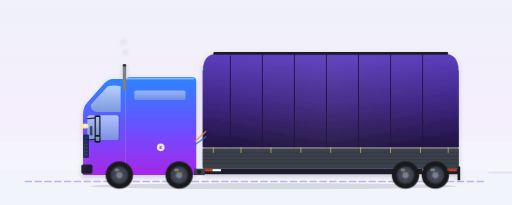
t = 0.00 s
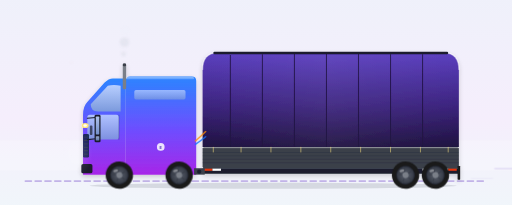
t = 1.66 s
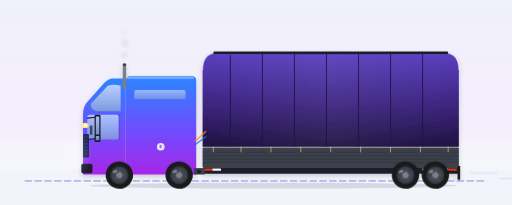
t = 3.31 s
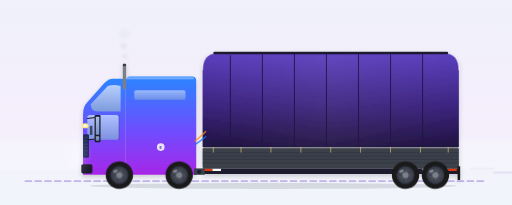
t = 4.88 s
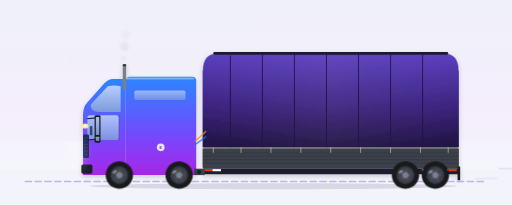
t = 6.53 s
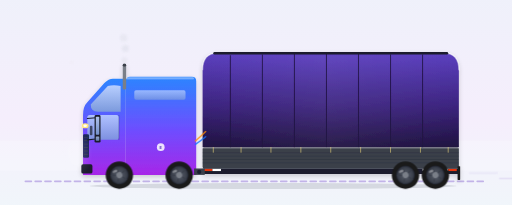
t = 8.10 s

The animated SVG that drew these frames (rendered in a browser with its animation timeline set to each time). Animation: 13 SMIL elements (animate=9,animateTransform=4), 16 CSS @keyframes rules; frames cover the first 8.10 s, repeats indefinitely.

<?xml version="1.0" encoding="UTF-8"?>
<svg xmlns="http://www.w3.org/2000/svg"  width="1200" height="600" viewBox="0 50 1200 480" preserveAspectRatio="xMidYMid slice">
  <style><![CDATA[
    /* ========== CHASSIS BOB — the body floats on suspension ========== */
    .chassis-bob   { animation: chassis-bob 0.5s ease-in-out infinite; }
    @keyframes chassis-bob {
      0%, 100% { transform: translateY(0); }
      50%      { transform: translateY(-1.5px); }
    }
    .cab-sway      { animation: cab-sway 0.5s ease-in-out infinite -0.12s; }
    @keyframes cab-sway {
      0%, 100% { transform: translateY(0)    rotate(0deg); }
      50%      { transform: translateY(-0.8px) rotate(-0.15deg); }
    }
    .mudflap       { transform-origin: 1075px 440px;
                      animation: mudflap-flutter 0.42s ease-in-out infinite; }
    @keyframes mudflap-flutter {
      0%, 100% { transform: rotate(0deg)   translateX(0); }
      50%      { transform: rotate(-4deg)  translateX(0.4px); }
    }
    .streak        { animation: streak-drift 1.2s linear infinite; opacity: 0; }
    .streak.s2     { animation-delay: -0.4s; }
    .streak.s3     { animation-delay: -0.8s; }
    @keyframes streak-drift {
      0%   { transform: translateX(0);    opacity: 0; }
      15%  { opacity: 0.45; }
      85%  { opacity: 0.45; }
      100% { transform: translateX(180px); opacity: 0; }
    }
    .bow-air       { animation: bow-air-pulse 1.4s ease-in-out infinite;
                      transform-origin: 180px 410px; }
    @keyframes bow-air-pulse {
      0%, 100% { transform: scale(1)   translateX(0);   opacity: 0.18; }
      50%      { transform: scale(1.1) translateX(-3px); opacity: 0.32; }
    }
    .tire-dust     { animation: tire-dust 1.6s ease-out infinite; }
    @keyframes tire-dust {
      0%, 80%, 100% { opacity: 0; transform: translateX(0) scale(0.4); }
      8%, 18%       { opacity: 0.45; transform: translateX(0) scale(0.4); }
      35%           { opacity: 0;    transform: translateX(14px) scale(1); }
    }

    /* ========== ORIGINAL MOTION VOCAB ========== */
    .sheen        { animation: sheen-sweep 5s ease-in-out infinite;
                      transform-box: fill-box; }
    @keyframes sheen-sweep {
      0%   { transform: translateX(-220px); opacity: 0; }
      30%  { opacity: 0.5; }
      70%  { opacity: 0.5; }
      100% { transform: translateX(220px); opacity: 0; }
    }
    .wordmark     { animation: wordmark-breath 6s ease-in-out infinite; }
    @keyframes wordmark-breath {
      0%, 100% { opacity: 0.14; }
      50%      { opacity: 0.24; }
    }
    .badge-e      { transform-box: fill-box; transform-origin: center;
                      animation: badge-pulse 3.2s ease-in-out infinite; }
    @keyframes badge-pulse {
      0%, 100% { transform: scale(1);    opacity: 0.85; }
      50%      { transform: scale(1.06); opacity: 1; }
    }
    .headlight-glow { animation: headlight-pulse 4s ease-in-out infinite; }
    @keyframes headlight-pulse {
      0%, 100% { opacity: 0.85; }
      50%      { opacity: 1; }
    }
    .airlines     { animation: airlines-vibrate 0.55s ease-in-out infinite;
                      transform-box: fill-box; }
    @keyframes airlines-vibrate {
      0%, 100% { transform: translateY(0); }
      50%      { transform: translateY(0.6px); }
    }
    .chevron      { animation: chevron-pulse 2.2s ease-in-out infinite; }
    @keyframes chevron-pulse {
      0%, 100% { opacity: 0.3; }
      50%      { opacity: 0.65; }
    }
    .sky-shimmer  { animation: sky-drift 14s linear infinite;
                      transform-box: fill-box; }
    @keyframes sky-drift {
      from { transform: translateX(-40px); opacity: 0.12; }
      50%  { opacity: 0.22; }
      to   { transform: translateX(40px); opacity: 0.12; }
    }
    .ground-line  { stroke-dasharray: 14 9;
                      animation: ground-dash 1.6s linear infinite; }
    @keyframes ground-dash {
      from { stroke-dashoffset: 0; }
      to   { stroke-dashoffset: -46; }
    }
    /* ========== BRAND LOCKUP ========== */
    .brand-mark {
      transform-box: fill-box; transform-origin: center;
      animation: brand-pulse 3.6s ease-in-out infinite;
    }
    @keyframes brand-pulse {
      0%, 100% { transform: scale(1);    opacity: 0.92; }
      50%      { transform: scale(1.05); opacity: 1; }
    }
    .brand-word { animation: brand-word-breath 6s ease-in-out infinite; }
    @keyframes brand-word-breath {
      0%, 100% { opacity: 0.78; }
      50%      { opacity: 1; }
    }

    @media (prefers-reduced-motion: reduce) {
      .chassis-bob, .cab-sway, .mudflap, .streak, .bow-air, .tire-dust,
      .sheen, .wordmark, .badge-e, .headlight-glow, .airlines, .chevron,
      .sky-shimmer, .ground-line, .brand-mark, .brand-word { animation: none !important; }
    }
  
    /* ========== DARK-MODE OVERRIDES (2026-05-16) ========== */
    @media (prefers-color-scheme: dark) {
      .sky-bg          { fill: url(#skyDark) !important; }
      .ground-line     { stroke: #5E4FC6 !important; opacity: 0.55 !important; }
      .ground-shadow   { fill: #060912 !important; opacity: 0.55 !important; }
      .brand-word      { fill: #C9B6FF !important; }
      .brand-tagline   { fill: #8B7FE3 !important; }
      .equipment-label { fill: #C9B6FF !important; }
      .equipment-sub   { fill: #8B7FE3 !important; }
      .equipment-rule  { stroke: #6E4DFF !important; }
    }
  ]]></style>

  <!-- 05 · Conestoga · Idle silhouette · EquipmentKind: conestoga · TRUCK / LBS
       Curtain-side trailer — rolling tarp on tubular bow framework. -->
  <defs>
        <linearGradient id="skyDark" x1="0" y1="0" x2="0" y2="1">
      <stop offset="0%"  stop-color="#0A0F1F"/>
      <stop offset="55%" stop-color="#141A2E"/>
      <stop offset="100%" stop-color="#0B0F1B"/>
    </linearGradient>
    <linearGradient id="brandIridescent" x1="0" y1="0" x2="1" y2="1">
      <stop offset="0%" stop-color="#1473FF"/>
      <stop offset="50%" stop-color="#6E4DFF"/>
      <stop offset="100%" stop-color="#BE01FF"/>
    </linearGradient>
    <linearGradient id="sky" x1="0" y1="0" x2="0" y2="1"><stop offset="0%" stop-color="#EEF1FA"/><stop offset="55%" stop-color="#F5EEFC"/><stop offset="100%" stop-color="#EFF8FA"/></linearGradient>
    <linearGradient id="cab" x1="0" y1="0" x2="0" y2="1"><stop offset="0%" stop-color="#2B85FF"/><stop offset="55%" stop-color="#6E4DFF"/><stop offset="100%" stop-color="#A726E8"/></linearGradient>
    <linearGradient id="cabRoof" x1="0" y1="0" x2="0" y2="1"><stop offset="0%" stop-color="#FFFFFF" stop-opacity="0.55"/><stop offset="100%" stop-color="#FFFFFF" stop-opacity="0"/></linearGradient>
    <linearGradient id="windowGlass" x1="0" y1="0" x2="0" y2="1"><stop offset="0%" stop-color="#BFD3FF"/><stop offset="100%" stop-color="#7E9DDB"/></linearGradient>
    <!-- Conestoga tarp — slightly olive/khaki canvas with brand purple sheen -->
    <linearGradient id="tarp" x1="0" y1="0" x2="0" y2="1">
      <stop offset="0%" stop-color="#5B3FBF"/>
      <stop offset="55%" stop-color="#3D2580"/>
      <stop offset="100%" stop-color="#1F1240"/>
    </linearGradient>
    <linearGradient id="tarpRibbing" x1="0" y1="0" x2="1" y2="0">
      <stop offset="0%" stop-color="#FFFFFF" stop-opacity="0"/>
      <stop offset="50%" stop-color="#FFFFFF" stop-opacity="0.1"/>
      <stop offset="100%" stop-color="#FFFFFF" stop-opacity="0"/>
    </linearGradient>
    <radialGradient id="rim" cx="0.5" cy="0.5" r="0.5"><stop offset="0%" stop-color="#5A606D"/><stop offset="80%" stop-color="#3A3F4A"/><stop offset="100%" stop-color="#1F2330"/></radialGradient>
    <filter id="rigShadow" x="-10%" y="-10%" width="120%" height="130%"><feGaussianBlur in="SourceAlpha" stdDeviation="6"/><feOffset dx="0" dy="4" result="offsetBlur"/><feComponentTransfer><feFuncA type="linear" slope="0.18"/></feComponentTransfer><feMerge><feMergeNode/><feMergeNode in="SourceGraphic"/></feMerge></filter>
      <linearGradient id="bowHazeGrad" x1="0" y1="0" x2="0" y2="1">
      <stop offset="0%" stop-color="#FFFFFF" stop-opacity="0.75"/>
      <stop offset="100%" stop-color="#FFFFFF" stop-opacity="0"/>
    </linearGradient>
    <radialGradient id="bowHaze" cx="0.5" cy="0.5" r="0.5">
      <stop offset="0%" stop-color="#FFFFFF" stop-opacity="0.75"/>
      <stop offset="100%" stop-color="#FFFFFF" stop-opacity="0"/>
    </radialGradient>
    <radialGradient id="dustCloud" cx="0.5" cy="0.5" r="0.5">
      <stop offset="0%" stop-color="#C8B89A" stop-opacity="0.55"/>
      <stop offset="100%" stop-color="#C8B89A" stop-opacity="0"/>
    </radialGradient>
    <filter id="softBlur" x="-50%" y="-50%" width="200%" height="200%">
      <feGaussianBlur stdDeviation="3"/>
    </filter>
  </defs>
  <g class="chassis-bob">

  <rect class="sky-bg" width="1200" height="600" fill="url(#sky)"/>
  <rect x="0" y="380" width="1200" height="70" fill="#FFFFFF" opacity="0.18"/>
  <line x1="60" y1="475" x2="1140" y2="475" stroke="#9B7FD9" stroke-width="4" stroke-dasharray="14 9" stroke-linecap="round" opacity="0.55"/>
  <ellipse cx="640" cy="486" rx="430" ry="7" fill="#1A1F2E" opacity="0.13"/>

  <!-- CAB -->
  <g filter="url(#rigShadow)">
    <path d="M 460 250 L 460 460 L 295 460 L 295 240 Q 295 230 305 230 L 450 230 Q 460 230 460 240 Z" fill="url(#cab)"/>
    <path d="M 295 240 L 295 460 L 195 460 L 195 320 Q 195 300 205 290 L 245 245 Q 255 235 265 235 L 290 235 Q 295 235 295 240 Z" fill="url(#cab)"/>
    <rect x="295" y="232" width="160" height="6" rx="3" fill="url(#cabRoof)"/>
    <path d="M 283 252 Q 267 248 253 252 L 213 295 Q 213 312 230 312 L 283 312 Z" fill="url(#windowGlass)" opacity="0.95"/>
    <rect x="205" y="320" width="74" height="58" rx="6" fill="url(#windowGlass)" opacity="0.85"/>
    <line x1="279" y1="320" x2="279" y2="378" stroke="#0A1F3F" stroke-width="1.5" opacity="0.4"/>
    <rect x="315" y="262" width="120" height="22" rx="4" fill="url(#windowGlass)" opacity="0.7"/>
    <rect x="211" y="345" width="6" height="22" rx="2" fill="#1A1F2E" opacity="0.7"/>
    <ellipse cx="200" cy="345" rx="8" ry="6" fill="#FFE680"/><ellipse cx="200" cy="345" rx="4" ry="3" fill="#FFFFFF"/>
    <rect x="195" y="365" width="14" height="55" rx="3" fill="#0A1F3F" opacity="0.85"/>
    <g stroke="#3A3F4A" stroke-width="1.5"><line x1="197" y1="372" x2="207" y2="372"/><line x1="197" y1="380" x2="207" y2="380"/><line x1="197" y1="388" x2="207" y2="388"/><line x1="197" y1="396" x2="207" y2="396"/><line x1="197" y1="404" x2="207" y2="404"/><line x1="197" y1="412" x2="207" y2="412"/></g>
    <rect x="191" y="435" width="26" height="22" rx="4" fill="#1A1F2E"/><rect x="271" y="438" width="22" height="20" rx="2" fill="#1A1F2E" opacity="0.85"/>
    <line x1="205" y1="328" x2="225" y2="326" stroke="#1A1F2E" stroke-width="2.5" stroke-linecap="round"/><line x1="205" y1="378" x2="225" y2="376" stroke="#1A1F2E" stroke-width="2.5" stroke-linecap="round"/>
    <rect x="222" y="320" width="14" height="64" rx="3" fill="#1A1F2E"/><rect x="225" y="324" width="8" height="42" rx="1.5" fill="url(#windowGlass)" opacity="0.9"/><rect x="225" y="370" width="8" height="10" rx="1.5" fill="url(#windowGlass)" opacity="0.75"/>
    <rect x="288" y="200" width="8" height="60" rx="3" fill="#7A7F88"/><rect x="288" y="200" width="8" height="6" rx="3" fill="#3A3F4A"/>
    <circle cx="377" cy="395" r="9" fill="#FFFFFF" opacity="0.85"/><text x="377" y="399" text-anchor="middle" font-family="Inter, system-ui, sans-serif" font-weight="800" font-size="9" fill="#5B3FBF">E</text>
  </g>

  <!-- ========== CONESTOGA — flatbed deck + curved tarp on bow framework ========== -->
  <g filter="url(#rigShadow)">
    <!-- Flatbed deck below tarp -->
    <rect x="475" y="395" width="600" height="50" rx="4" fill="#3A3F4A"/>
    <rect x="475" y="395" width="600" height="3" fill="#FFFFFF" opacity="0.4"/>
    <g stroke="#1A1F2E" stroke-width="0.8" opacity="0.6">
      <line x1="475" y1="408" x2="1075" y2="408"/><line x1="475" y1="416" x2="1075" y2="416"/><line x1="475" y1="424" x2="1075" y2="424"/><line x1="475" y1="432" x2="1075" y2="432"/>
    </g>
    <rect x="475" y="445" width="600" height="13" rx="2" fill="#1A1F2E"/>

    <!-- Curved tarp body — domed top profile -->
    <path d="M 475 395 L 475 215 Q 475 175 510 175 L 1040 175 Q 1075 175 1075 215 L 1075 395 Z"
          fill="url(#tarp)"/>

    <!-- Top edge highlight along the curve -->
    <path d="M 475 215 Q 475 175 510 175 L 1040 175 Q 1075 175 1075 215"
          stroke="#FFFFFF" stroke-width="3" fill="none" opacity="0.4"/>

    <!-- Subtle iridescent sweep across tarp -->
    <rect x="475" y="180" width="600" height="215" fill="url(#tarpRibbing)" opacity="0.5"/>

    <!-- Vertical bow ribs (the tubular framework supporting the tarp) -->
    <g stroke="#1F1240" stroke-width="2.5" opacity="0.8">
      <line x1="540" y1="180" x2="540" y2="395"/>
      <line x1="615" y1="178" x2="615" y2="395"/>
      <line x1="690" y1="176" x2="690" y2="395"/>
      <line x1="765" y1="176" x2="765" y2="395"/>
      <line x1="840" y1="176" x2="840" y2="395"/>
      <line x1="915" y1="178" x2="915" y2="395"/>
      <line x1="990" y1="178" x2="990" y2="395"/>
    </g>

    <!-- Top track (the rail the tarp slides on) -->
    <rect x="500" y="172" width="550" height="6" rx="3" fill="#1A1F2E"/>

    <!-- Tarp tension straps along bottom -->
    <g stroke="#FFE680" stroke-width="1.5" opacity="0.85">
      <line x1="500" y1="395" x2="500" y2="408"/>
      <line x1="565" y1="395" x2="565" y2="408"/>
      <line x1="635" y1="395" x2="635" y2="408"/>
      <line x1="705" y1="395" x2="705" y2="408"/>
      <line x1="775" y1="395" x2="775" y2="408"/>
      <line x1="845" y1="395" x2="845" y2="408"/>
      <line x1="915" y1="395" x2="915" y2="408"/>
      <line x1="985" y1="395" x2="985" y2="408"/>
      <line x1="1050" y1="395" x2="1050" y2="408"/>
    </g>

    <!-- Subtle EUSOTRIP wordmark on tarp -->
  <!-- DOT reflectors -->
    <g><rect x="478" y="446" width="20" height="5" fill="#E5350D"/><rect x="498" y="446" width="20" height="5" fill="#FFFFFF"/>
       <rect x="990" y="446" width="20" height="5" fill="#FFFFFF"/><rect x="1010" y="446" width="20" height="5" fill="#E5350D"/><rect x="1030" y="446" width="20" height="5" fill="#FFFFFF"/><rect x="1050" y="446" width="20" height="5" fill="#E5350D"/></g>
    <rect x="1072" y="440" width="6" height="32" rx="1" fill="#1A1A1A"/>
  </g>

  <rect x="455" y="445" width="25" height="15" fill="#3A3F4A"/><circle cx="467" cy="453" r="5" fill="#1A1F2E"/>

  
  </g>
  <g id="wheelGroup">
    <circle cx="0" cy="0" r="32" fill="#1A1A1A"/><circle cx="0" cy="0" r="22" fill="url(#rim)"/><circle cx="0" cy="0" r="7" fill="#7A7F88"/>
    <g stroke="#3A3F4A" stroke-width="2.5" stroke-linecap="round"><line x1="0" y1="-19" x2="0" y2="-9"/><line x1="18" y1="-6" x2="9" y2="-3"/><line x1="11" y1="16" x2="6" y2="8"/><line x1="-11" y1="16" x2="-6" y2="8"/><line x1="-18" y1="-6" x2="-9" y2="-3"/></g>
    <ellipse cx="-6" cy="-12" rx="6" ry="3" fill="#FFFFFF" opacity="0.35"/>
  </g>
  <g transform="translate(420 460)">
    <g><use href="#wheelGroup"/><animateTransform attributeName="transform" type="rotate" from="0" to="-360" dur="1.6s" repeatCount="indefinite"/></g>
  </g><g transform="translate(280 460)">
    <g><use href="#wheelGroup"/><animateTransform attributeName="transform" type="rotate" from="0" to="-360" dur="1.6s" repeatCount="indefinite"/></g>
  </g>
  <g transform="translate(950 460)">
    <g><use href="#wheelGroup"/><animateTransform attributeName="transform" type="rotate" from="0" to="-360" dur="1.6s" repeatCount="indefinite"/></g>
  </g><g transform="translate(1020 460)">
    <g><use href="#wheelGroup"/><animateTransform attributeName="transform" type="rotate" from="0" to="-360" dur="1.6s" repeatCount="indefinite"/></g>
  </g>

  <path d="M 458 380 Q 470 370 482 358" stroke="#FF8C00" stroke-width="3" fill="none" stroke-linecap="round" opacity="0.85"/>
  <path d="M 458 388 Q 470 380 482 370" stroke="#1473FF" stroke-width="3" fill="none" stroke-linecap="round" opacity="0.85"/>
  
  <g opacity="0.75">
  </g>
  <!-- ========== SPEED STREAKS ========== -->
  <g stroke="#9B7FD9" stroke-width="2.5" stroke-linecap="round" opacity="0.5">
    <line class="streak"    x1="1090" y1="445" x2="1145" y2="445"/>
    <line class="streak s2" x1="1085" y1="455" x2="1150" y2="455"/>
    <line class="streak s3" x1="1095" y1="468" x2="1145" y2="468"/>
  </g>
  <!-- ========== BOW AIR DISPLACEMENT ========== -->
  <ellipse class="bow-air" cx="180" cy="410" rx="38" ry="55" fill="url(#bowHaze)"/>
  <!-- ========== EXHAUST PUFFS ========== -->
  <g filter="url(#softBlur)" opacity="0.5">
    <circle cx="292" cy="200" r="6" fill="#C8CDD8">
      <animate attributeName="cy" from="200" to="120" dur="2.6s" repeatCount="indefinite"/>
      <animate attributeName="r"  from="6" to="14" dur="2.6s" repeatCount="indefinite"/>
      <animate attributeName="opacity" values="0;0.55;0.55;0" keyTimes="0;0.15;0.7;1" dur="2.6s" repeatCount="indefinite"/>
    </circle>
    <circle cx="294" cy="200" r="5" fill="#C8CDD8">
      <animate attributeName="cy" from="200" to="120" dur="2.6s" begin="-0.9s" repeatCount="indefinite"/>
      <animate attributeName="r"  from="5" to="12" dur="2.6s" begin="-0.9s" repeatCount="indefinite"/>
      <animate attributeName="opacity" values="0;0.55;0.55;0" keyTimes="0;0.15;0.7;1" dur="2.6s" begin="-0.9s" repeatCount="indefinite"/>
    </circle>
    <circle cx="290" cy="200" r="4" fill="#C8CDD8">
      <animate attributeName="cy" from="200" to="120" dur="2.6s" begin="-1.7s" repeatCount="indefinite"/>
      <animate attributeName="r"  from="4" to="10" dur="2.6s" begin="-1.7s" repeatCount="indefinite"/>
      <animate attributeName="opacity" values="0;0.55;0.55;0" keyTimes="0;0.15;0.7;1" dur="2.6s" begin="-1.7s" repeatCount="indefinite"/>
    </circle>
  </g>
  <!-- ========== TIRE CONTACT DUST ========== -->
  <g filter="url(#softBlur)">
    <ellipse class="tire-dust" cx="420.0" cy="492.0" rx="14" ry="5" fill="url(#dustCloud)"/>
    <ellipse class="tire-dust" cx="280.0" cy="492.0" rx="14" ry="5" fill="url(#dustCloud)" style="animation-delay:-0.4s"/>
    <ellipse class="tire-dust" cx="950.0" cy="492.0" rx="14" ry="5" fill="url(#dustCloud)" style="animation-delay:-0.7s"/>
    <ellipse class="tire-dust" cx="1020.0" cy="492.0" rx="14" ry="5" fill="url(#dustCloud)" style="animation-delay:-1.1s"/>
  </g>

  <!-- ========== EUSOTRIP BRAND LOCKUP ========== -->
  
  
  <!-- EUSOTRIP-FIX-2026-05-17 -->
</svg>
